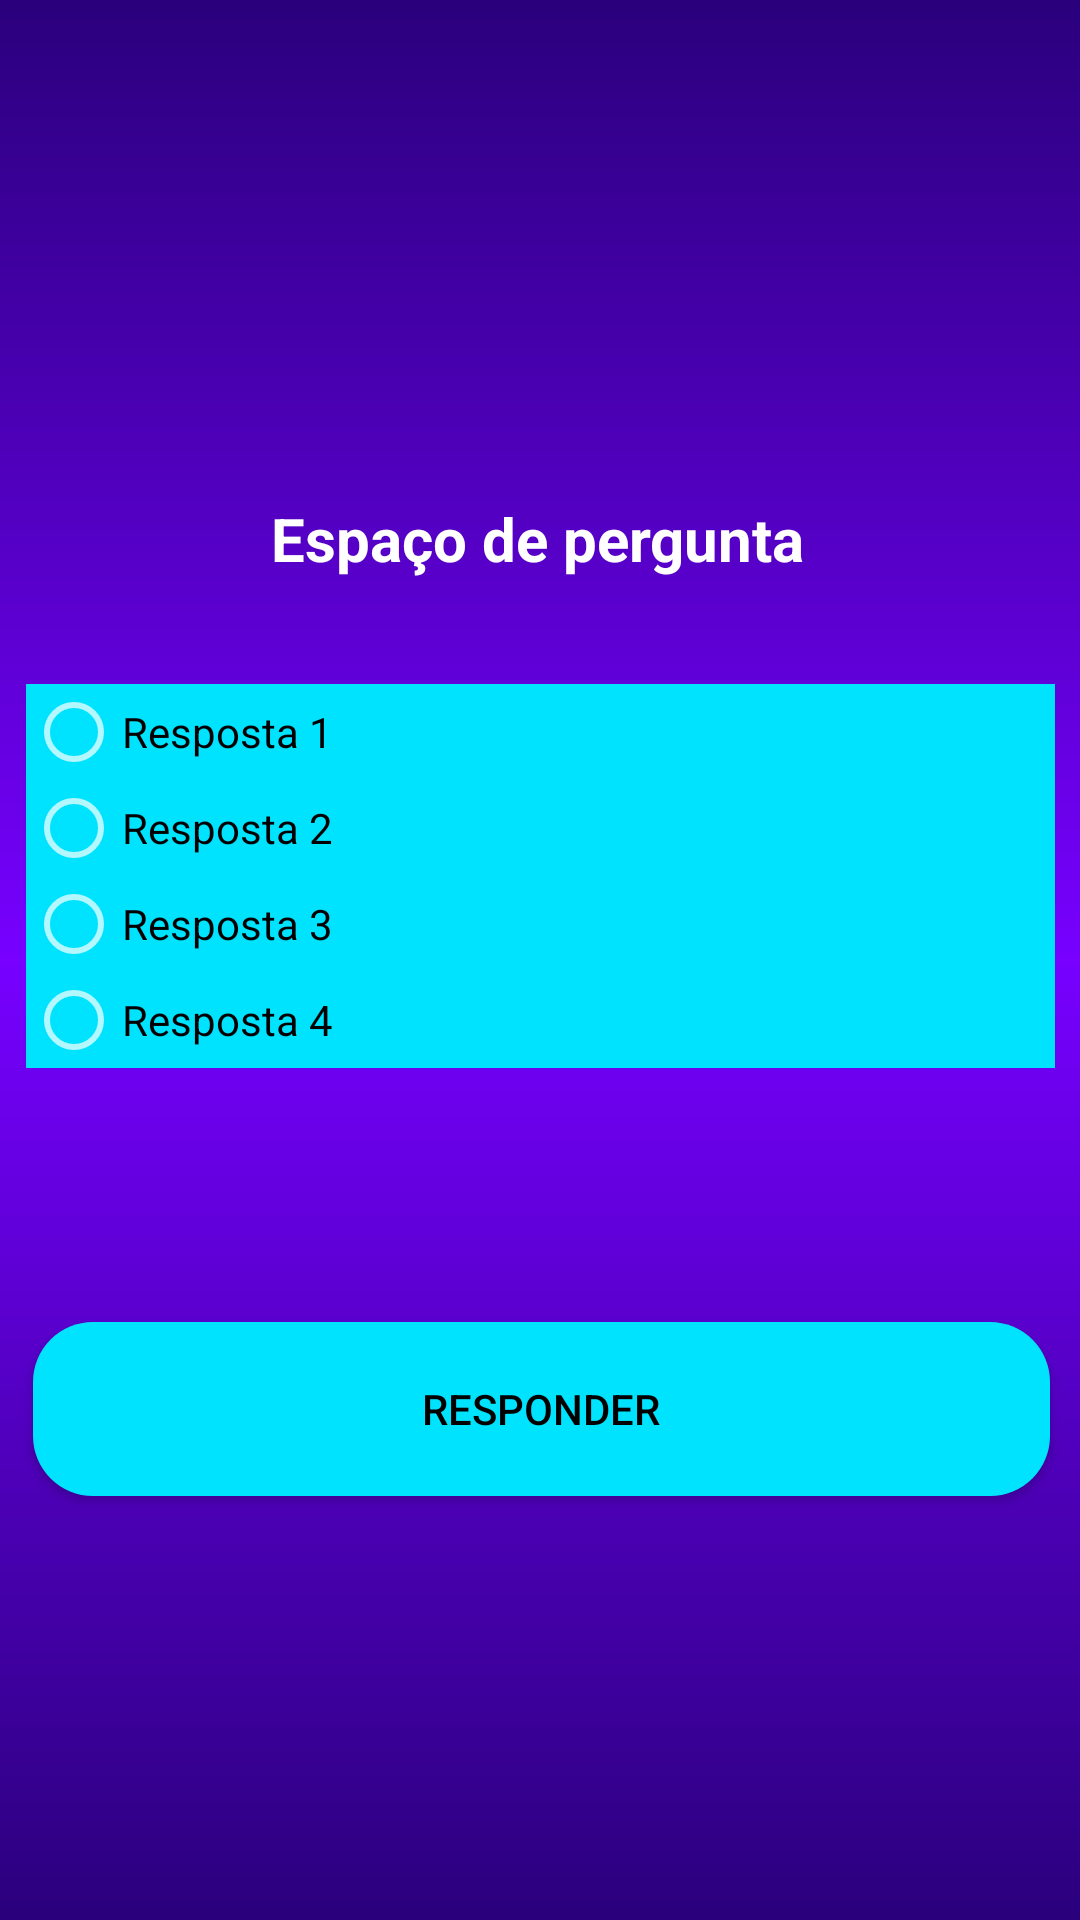

This screen was rendered from an Android layout file. Write that file and the resources it references.
<!-- AndroidManifest.xml: application theme Theme.ProjetoQuiz -->
<!-- res/layout/activity_main.xml -->
<?xml version="1.0" encoding="utf-8"?>
<androidx.constraintlayout.widget.ConstraintLayout xmlns:android="http://schemas.android.com/apk/res/android"
    xmlns:app="http://schemas.android.com/apk/res-auto"
    xmlns:tools="http://schemas.android.com/tools"
    android:id="@+id/main"
    android:layout_width="match_parent"
    android:layout_height="match_parent"
    android:background="@drawable/gradient"
    tools:context=".MainActivity">

    <TextView
        android:id="@+id/txv_perguntas"
        android:layout_width="wrap_content"
        android:layout_height="wrap_content"
        android:fontFamily="sans-serif"
        android:text="@string/texto_pergunta_1"
        android:textColor="@color/white"
        android:textSize="20dp"
        android:textStyle="bold"
        app:layout_constraintBottom_toBottomOf="parent"
        app:layout_constraintEnd_toEndOf="parent"
        app:layout_constraintHorizontal_bias="0.497"
        app:layout_constraintStart_toStartOf="parent"
        app:layout_constraintTop_toTopOf="parent"
        app:layout_constraintVertical_bias="0.271" />

    <RadioGroup
        android:id="@+id/rbg_principal"
        android:layout_width="343dp"
        android:layout_height="184dp"
        app:layout_constraintBottom_toBottomOf="parent"
        app:layout_constraintEnd_toEndOf="parent"
        app:layout_constraintStart_toStartOf="parent"
        app:layout_constraintTop_toTopOf="parent">

        <RadioButton
            android:id="@+id/rb_a"
            android:layout_width="match_parent"
            android:layout_height="wrap_content"
            android:text="@string/texto_alternativa_a"
            android:textColor="@color/black"
            android:fontFamily="sans-serif"
            android:background="@color/azul_claro"
            />

        <RadioButton
            android:id="@+id/rb_b"
            android:layout_width="match_parent"
            android:layout_height="wrap_content"
            android:text="@string/texto_alternativa_b"
            android:textColor="@color/black"
            android:fontFamily="sans-serif"
            android:background="@color/azul_claro"
            />
        <RadioButton
            android:id="@+id/rb_c"
            android:layout_width="match_parent"
            android:layout_height="wrap_content"
            android:text="@string/texto_alternativa_c"
            android:textColor="@color/black"
            android:fontFamily="sans-serif"
            android:background="@color/azul_claro"
            />

        <RadioButton
            android:id="@+id/rb_d"
            android:layout_width="match_parent"
            android:layout_height="wrap_content"
            android:text="@string/texto_alternativa_d"
            android:textColor="@color/black"
            android:fontFamily="sans-serif"
            android:background="@color/azul_claro"
            />
    </RadioGroup>

    <Button
        android:id="@+id/btn_responder"
        android:layout_width="339dp"
        android:layout_height="58dp"
        android:text="@string/texto_botao"
        app:layout_constraintBottom_toBottomOf="parent"
        app:layout_constraintEnd_toEndOf="parent"
        app:layout_constraintHorizontal_bias="0.527"
        app:layout_constraintStart_toStartOf="parent"
        app:layout_constraintTop_toTopOf="parent"
        app:layout_constraintVertical_bias="0.757"
        android:background="@drawable/botao1"
        android:textColor="@color/black"
        />

</androidx.constraintlayout.widget.ConstraintLayout>
<!-- resources referenced by this layout -->
<resources>
  <color name="azul_claro">#00E3FF</color>
  <color name="black">#FF000000</color>
  <color name="white">#FFFFFFFF</color>
  <!-- drawable botao1 (drawable) -->
  <?xml version="1.0" encoding="utf-8"?>
  <shape xmlns:android="http://schemas.android.com/apk/res/android" android:shape="rectangle">
      <solid android:color="@color/azul_claro"/>
  <size android:height="50dp" android:width="500dp"/>
      <corners android:radius="20dp"/>
  </shape>
  <!-- drawable gradient (drawable) -->
  <?xml version="1.0" encoding="utf-8"?>
  <shape xmlns:android="http://schemas.android.com/apk/res/android">
      <gradient
          android:type="linear"
          android:angle="90"
          android:centerX="0.5"
          android:centerY="50%"
          android:startColor="#2A007C"
          android:centerColor="#7700FF"
          android:endColor="#2A007C"
          />
  </shape>
  <string name="texto_alternativa_a">Resposta 1</string>
  <string name="texto_alternativa_b">Resposta 2</string>
  <string name="texto_alternativa_c">Resposta 3</string>
  <string name="texto_alternativa_d">Resposta 4</string>
  <string name="texto_botao">Responder</string>
  <string name="texto_pergunta_1">Espaço de pergunta</string>
  <style name="Theme.ProjetoQuiz" parent="Theme.AppCompat" />
</resources>
